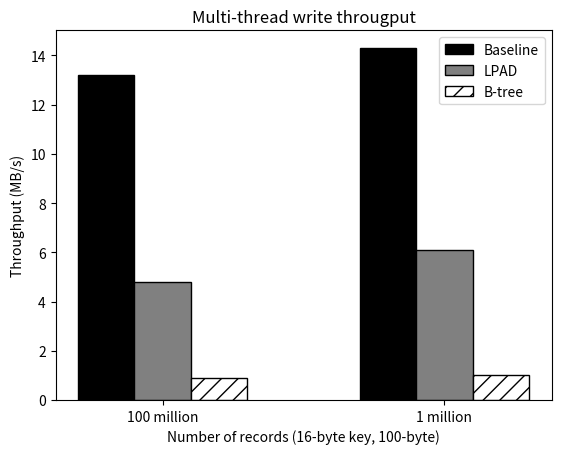

The matplotlib source for this figure:
#!/usr/bin/env python2
import numpy as np
import matplotlib.pyplot as plt
from matplotlib.ticker import MaxNLocator
from collections import namedtuple


n_groups = 2

means_baseline = (13.2,14.3)

means_lpad = (4.8,6.1)

means_btree = (0.9,1)

fig, ax = plt.subplots()

index = np.arange(n_groups)
bar_width = 0.2

opacity = 0.4
error_config = {'ecolor': '0.3'}

rects1 = ax.bar(index, means_baseline, bar_width,
                color='white', edgecolor='black',
                 error_kw=error_config,
                label='Baseline')

rects2 = ax.bar(index + bar_width, means_lpad, bar_width,
                color='white', edgecolor='black',
                 error_kw=error_config,
                label='LPAD')

rects3 = ax.bar(index + bar_width + bar_width, means_btree, bar_width,
                color='white', edgecolor='black',
                 error_kw=error_config,
                label='B-tree')
for bar in rects1.get_children():
#	bar.set_hatch("-");
        bar.set_facecolor("black");
for bar in rects2.get_children():
#	bar.set_hatch("o");
        bar.set_facecolor("grey");
for bar in rects3.get_children():
	bar.set_hatch("//");

ax.set_xlabel('Number of records (16-byte key, 100-byte)')
ax.set_ylabel('Throughput (MB/s)')
ax.set_title('Multi-thread write througput')
ax.set_xticks(index + bar_width)
ax.set_xticklabels(('100 million', '1 million'))
ax.legend()

#fig.tight_layout()
plt.show()
plt.savefig('multi_write_thru.ps')
